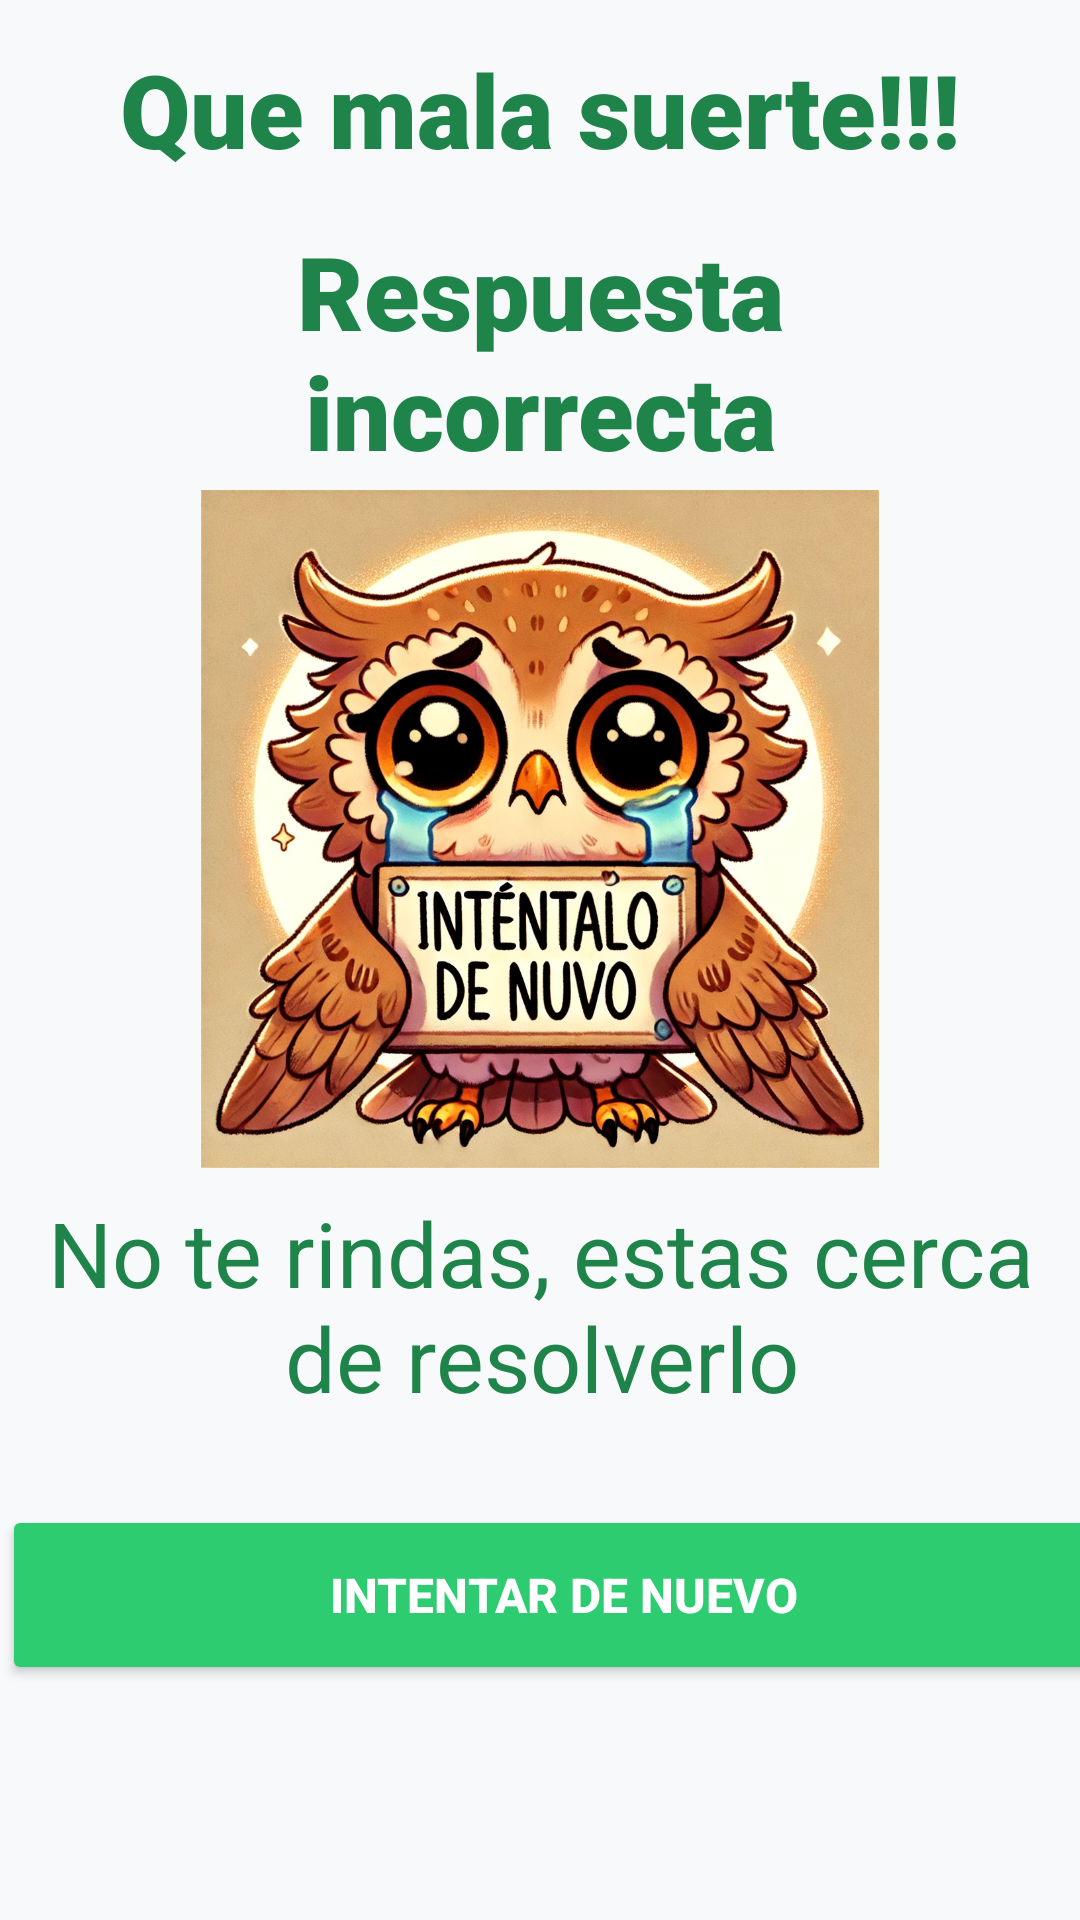

Produce the Android XML layout that renders to this screen, including the resource entries it uses.
<!-- AndroidManifest.xml: application theme Theme.RealidadAumentadaMuseo -->
<!-- res/layout/intenta_de_nuevo.xml -->
<?xml version="1.0" encoding="utf-8"?>
<androidx.constraintlayout.widget.ConstraintLayout xmlns:android="http://schemas.android.com/apk/res/android"
    xmlns:app="http://schemas.android.com/apk/res-auto"
    xmlns:tools="http://schemas.android.com/tools"
    android:id="@+id/main"
    android:layout_width="match_parent"
    android:layout_height="match_parent"
    android:textAlignment="center"
    android:background="#F8F9FA"
    tools:context=".IntentarDeNuevoActivity">

    <TextView
        android:id="@+id/textView"
        android:layout_width="323dp"
        android:layout_height="41dp"
        android:fontFamily="sans-serif-black"
        android:text="Que mala suerte!!!"
        android:textColor="#1E8449"
        android:textAlignment="center"
        android:textSize="34sp"
        app:layout_constraintBottom_toBottomOf="parent"
        app:layout_constraintEnd_toEndOf="parent"
        app:layout_constraintStart_toStartOf="parent"
        app:layout_constraintTop_toTopOf="parent"
        app:layout_constraintVertical_bias="0.023" />

    <TextView
        android:id="@+id/textView5"
        android:layout_width="312dp"
        android:layout_height="81dp"
        android:fontFamily="sans-serif-black"
        android:text="Respuesta incorrecta"
        android:textColor="#1E8449"
        android:textAlignment="center"
        android:textSize="34sp"
        app:layout_constraintBottom_toBottomOf="parent"
        app:layout_constraintEnd_toEndOf="parent"
        app:layout_constraintStart_toStartOf="parent"
        app:layout_constraintTop_toTopOf="parent"
        app:layout_constraintVertical_bias="0.133" />

    <Button
        android:id="@+id/btn_intentar"
        android:layout_width="374dp"
        android:layout_height="60dp"
        android:text="Intentar de nuevo"
        android:textSize="16sp"
        android:layout_margin="16dp"
        android:backgroundTint="#2ECC71"
        android:textColor="#FFFFFF"
        android:elevation="6dp"
        android:textAlignment="center"
        android:textStyle="bold"
        app:layout_constraintBottom_toBottomOf="parent"
        app:layout_constraintEnd_toEndOf="parent"
        app:layout_constraintHorizontal_bias="0.337"
        app:layout_constraintStart_toStartOf="parent"
        app:layout_constraintTop_toTopOf="parent"
        app:layout_constraintVertical_bias="0.886" />

    <TextView
        android:id="@+id/textView2"
        android:layout_width="365dp"
        android:layout_height="78dp"
        android:text="No te rindas, estas cerca de resolverlo"
        android:textColor="#1E8449"
        android:textAlignment="center"
        android:textSize="30sp"
        app:layout_constraintBottom_toBottomOf="parent"
        app:layout_constraintEnd_toEndOf="parent"
        app:layout_constraintStart_toStartOf="parent"
        app:layout_constraintTop_toTopOf="parent"
        app:layout_constraintVertical_bias="0.707" />

    <ImageView
        android:id="@+id/imageView2"
        android:layout_width="262dp"
        android:layout_height="226dp"
        app:layout_constraintBottom_toTopOf="@+id/textView2"
        app:layout_constraintEnd_toEndOf="parent"
        app:layout_constraintStart_toStartOf="parent"
        app:layout_constraintTop_toBottomOf="@+id/textView5"
        app:srcCompat="@drawable/intentadenuevo" />

</androidx.constraintlayout.widget.ConstraintLayout>
<!-- resources referenced by this layout -->
<resources>
  <!-- drawable intentadenuevo: webp bitmap (drawable, 359662 bytes) -->
  <style name="Theme.RealidadAumentadaMuseo" parent="Base.Theme.RealidadAumentadaMuseo" />
  <style name="Base.Theme.RealidadAumentadaMuseo" parent="Theme.Material3.DayNight.NoActionBar">
          
          
      </style>
</resources>
